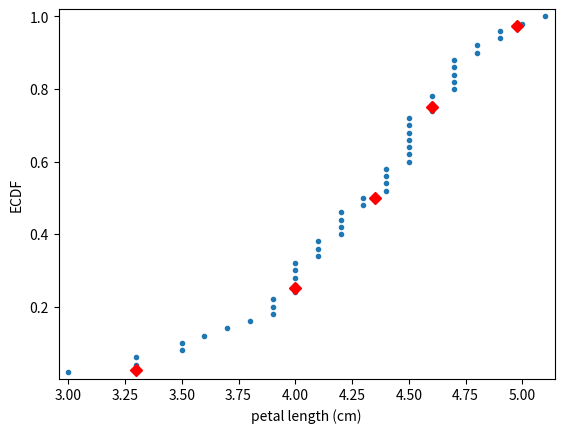

The script that saved this image:
'''
Comparing percentiles to ECDF
100xp
To see how the percentiles relate to the ECDF, you will plot the percentiles of
Iris versicolor petal lengths you calculated in the last exercise on the ECDF plot
you generated in chapter 1. The percentile variables from the previous exercise are
available in the workspace as ptiles_vers and percentiles.

Note that to ensure the Y-axis of the ECDF plot remains between 0 and 1, you will need
to rescale the percentiles array accordingly - in this case, dividing it by 100.

Instructions
-Plot the percentiles as red diamonds on the ECDF. Pass the x and y co-ordinates - ptiles_vers
and percentiles/100 - as positional arguments and specify the marker='D', color='red' and
linestyle='none' keyword arguments. The argument for the y-axis - percentiles/100 has been
specified for you.
-Display the plot.
'''

import matplotlib.pyplot as plt
import seaborn as sns
import numpy as np

ptiles_vers = np.array([3.3, 4., 4.35, 4.6, 4.9775])

x_vers = np.array([3.,  3.3,  3.3,  3.5,  3.5,  3.6,  3.7,  3.8,  3.9,  3.9,  3.9,
                   4.,  4.,  4.,  4.,  4.,  4.1,  4.1,  4.1,  4.2,  4.2,  4.2,
                   4.2,  4.3,  4.3,  4.4,  4.4,  4.4,  4.4,  4.5,  4.5,  4.5,  4.5,
                   4.5,  4.5,  4.5,  4.6,  4.6,  4.6,  4.7,  4.7,  4.7,  4.7,  4.7,
                   4.8,  4.8,  4.9,  4.9,  5.,  5.1])

y_vers = np.array([0.02,  0.04,  0.06,  0.08,  0.1,  0.12,  0.14,  0.16,  0.18,
                   0.2,  0.22,  0.24,  0.26,  0.28,  0.3,  0.32,  0.34,  0.36,
                   0.38,  0.4,  0.42,  0.44,  0.46,  0.48,  0.5,  0.52,  0.54,
                   0.56,  0.58,  0.6,  0.62,  0.64,  0.66,  0.68,  0.7,  0.72,
                   0.74,  0.76,  0.78,  0.8,  0.82,  0.84,  0.86,  0.88,  0.9,
                   0.92,  0.94,  0.96,  0.98,  1.])

percentiles = np.array([2.5,  25.,  50.,  75.,  97.5])

# Plot the ECDF
_ = plt.plot(x_vers, y_vers, '.')
plt.margins(0.02)
_ = plt.xlabel('petal length (cm)')
_ = plt.ylabel('ECDF')

# Overlay percentiles as red diamonds.
_ = plt.plot(ptiles_vers, percentiles / 100, marker='D', color='red',
             linestyle='none')

# Show the plot
plt.show()


#========================================================#
#                       DEVELOPER                        #
# [redacted]
#                        Github                          #
# [redacted]
#========================================================#